Run: headless pygame with SDL's dummy video driver; simulated clock (each Clock.tick advances the game by its frame time, no real sleeping); random seed 0; keys injected as events and as key.get_pressed() state; no mouse input.
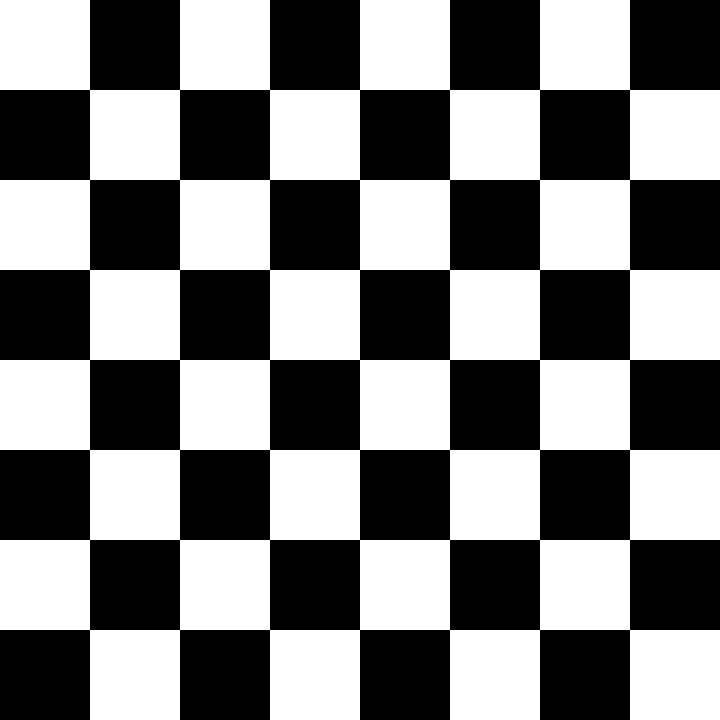
Frame 1 of 4 · flips 1–60 · no input
Frame 2 of 4 · flips 61–180 · tapped SPACE, RETURN · held RIGHT (→), D · screen unchanged from frame 1, image omitted
Frame 3 of 4 · flips 181–300 · held DOWN (↓), S · screen unchanged from frame 2, image omitted
Frame 4 of 4 · flips 301–420 · held LEFT (←), A, UP (↑), W · screen unchanged from frame 3, image omitted

The pygame program that drew these frames:

import pygame
import os

# constants
WIDTH, HEIGHT = 720, 720                     # constant width and height, set for basic testing   
WIN = pygame.display.set_mode((WIDTH, HEIGHT)) # setting window width and height
pygame.display.set_caption("SelfChessAI")      # setting name of window
fps = 60                                       # setting fps of game

DIMENSION = WIDTH/8

class Square:
    # default constructor
    WHITE=(255,255,255)
    BLACK=(0,0,0)
    
    def __init__(self, file, rank, color): 
        self.file = file
        self.rank = rank
        self.isWhite = color
        self.color = self.WHITE if self.isWhite else self.BLACK

    def draw(self):
        pygame.draw.rect(WIN, self.color, pygame.Rect((DIMENSION*(self.rank)), (HEIGHT-DIMENSION*(self.file+1)), DIMENSION, DIMENSION))
        

# function needed for refreshing window
def drawwindow():
    for file in range(8):
        for rank in range(8):
            isWhite = (file+rank)%2 != 0
            Square(file, rank, isWhite).draw()
    pygame.display.update()



def main():
    # running main window
    clock = pygame.time.Clock()
    run = True
    while run:
        clock.tick(fps)
        for event in pygame.event.get():
            if event.type == pygame.QUIT:
                run = False
        drawwindow()
    pygame.quit()

main()
